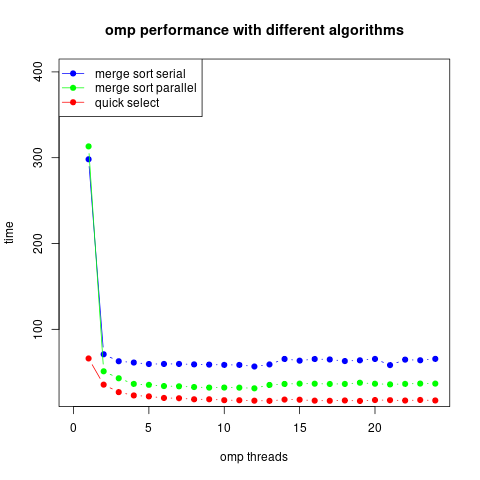

The table this chart was drawn from, first rows:
omp, alg, time
1, 0, 298.2
2, 0, 70.93
3, 0, 62.81
4, 0, 61.29
5, 0, 59.56
6, 0, 59.67
7, 0, 59.69
8, 0, 59.16
9, 0, 58.88
10, 0, 58.56
11, 0, 58.51
12, 0, 56.68
13, 0, 59.09
14, 0, 65.44
15, 0, 63.48
16, 0, 65.40
17, 0, 64.88
18, 0, 63.02
19, 0, 63.89
20, 0, 65.51
21, 0, 58.30
22, 0, 64.68
23, 0, 63.96
24, 0, 65.56
1, 1, 313.2
2, 1, 51.09
3, 1, 42.96
4, 1, 36.40
5, 1, 35.29
6, 1, 33.87
7, 1, 33.58
8, 1, 32.74
9, 1, 32.10
10, 1, 32.14
11, 1, 32.04
12, 1, 31.25
13, 1, 35.16
14, 1, 36.31
15, 1, 36.72
16, 1, 36.64
17, 1, 36.33
18, 1, 36.39
19, 1, 37.74
20, 1, 36.61
21, 1, 35.85
22, 1, 36.44
23, 1, 36.79
24, 1, 36.76
1, 2, 66.06
2, 2, 35.54
3, 2, 26.83
4, 2, 22.95
5, 2, 21.87
6, 2, 20.05
7, 2, 19.69
8, 2, 18.47
9, 2, 18.50
10, 2, 17.45
11, 2, 17.36
12, 2, 16.85
... 12 more rows
